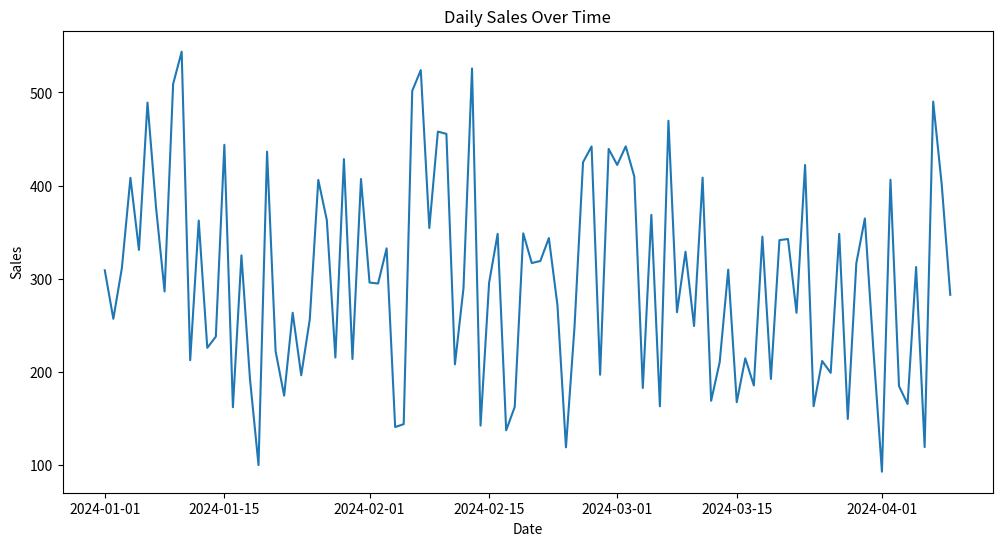
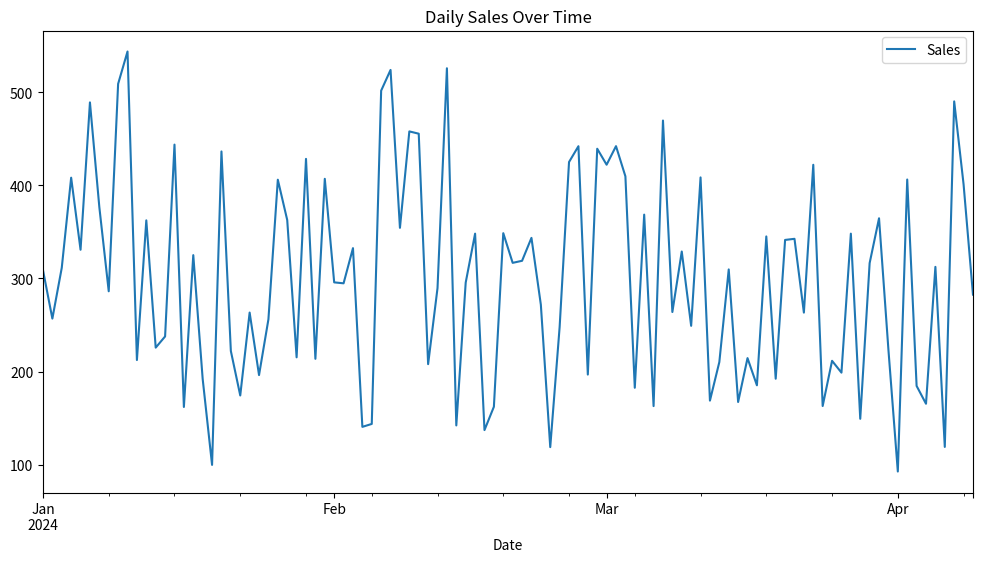

The script that saved these images, in order:
import matplotlib.pyplot as plt
import pandas as pd
import numpy as np

# Sample time-series data
dates = pd.to_datetime(pd.date_range(start='2024-01-01', periods=100, freq='D'))
sales_data = np.random.randint(100, 500, size=100) + np.sin(np.arange(100) * 0.2) * 50
df = pd.DataFrame({'Date': dates, 'Sales': sales_data})
df = df.set_index('Date')

plt.figure(figsize=(12, 6))
plt.plot(df.index, df['Sales'])

# Customize axis labels and date formats
plt.xlabel('Date')
plt.ylabel('Sales')
plt.title('Daily Sales Over Time')

# Use pandas' built-in plotting for automatic date formatting
# This is a good practice for clean time-series plots
df.plot(y='Sales', figsize=(12, 6), title='Daily Sales Over Time') 
plt.show()